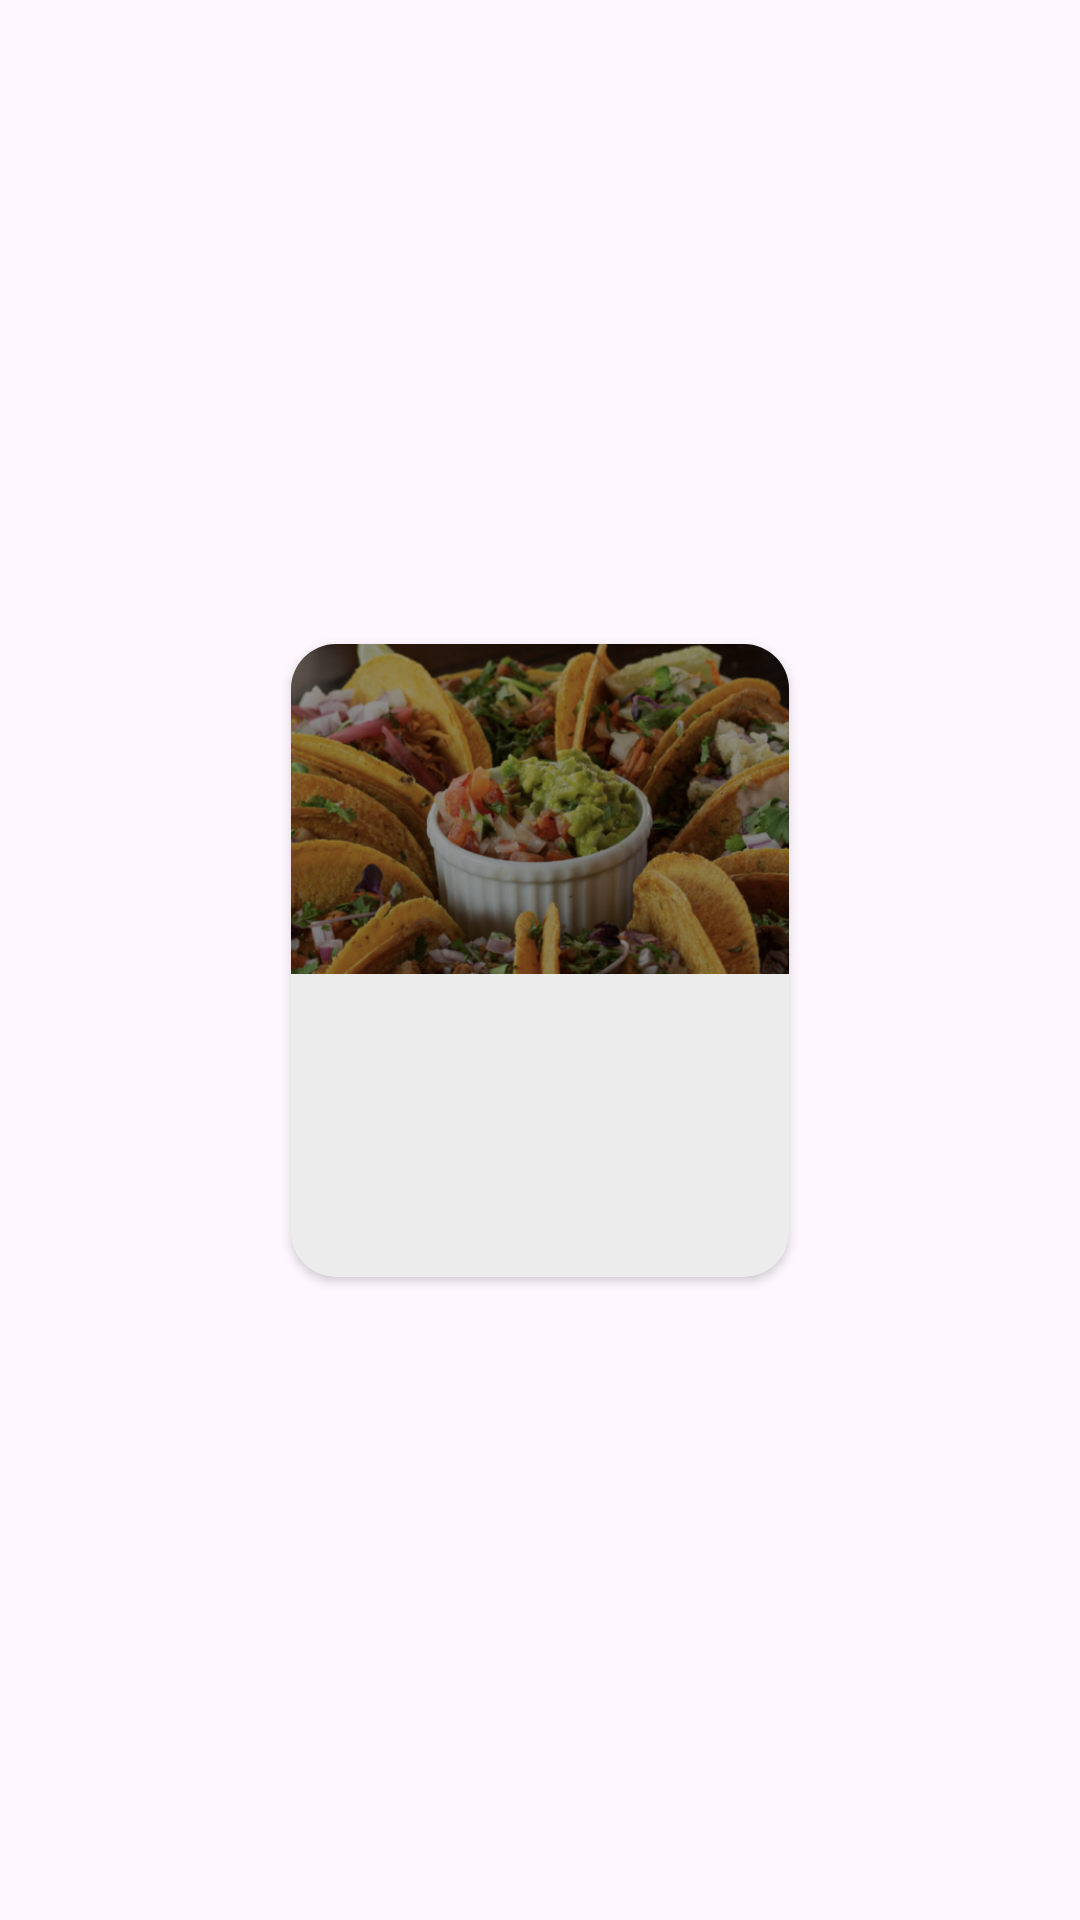

This screen was rendered from an Android layout file. Write that file and the resources it references.
<!-- AndroidManifest.xml: application theme Theme.CasaMexicoApp -->
<!-- res/layout/product_item.xml -->
<?xml version="1.0" encoding="utf-8"?>
<androidx.constraintlayout.widget.ConstraintLayout xmlns:android="http://schemas.android.com/apk/res/android"
    xmlns:app="http://schemas.android.com/apk/res-auto"
    xmlns:tools="http://schemas.android.com/tools"
    android:layout_width="wrap_content"
    android:layout_height="wrap_content">


    <androidx.cardview.widget.CardView
        android:id="@+id/cardView"
        android:layout_width="166dp"
        android:layout_height="211dp"
        android:layout_margin="20dp"
        android:backgroundTint="@color/grey"
        app:cardCornerRadius="15dp"
        app:layout_constraintBottom_toBottomOf="parent"
        app:layout_constraintEnd_toEndOf="parent"
        app:layout_constraintStart_toStartOf="parent"
        app:layout_constraintTop_toTopOf="parent">

        <ImageView
            android:id="@+id/imageProduct"
            android:layout_width="match_parent"
            android:layout_height="110dp"
            android:scaleType="centerCrop"
            android:src="@drawable/image1" />

        <TextView
            android:id="@+id/productNameTv"
            android:layout_width="wrap_content"
            android:layout_height="wrap_content"
            android:layout_gravity="center"
            android:layout_marginTop="30dp"
            android:fontFamily="@font/nunito"
            android:textSize="15sp"
            android:textStyle="bold"
            tools:text="Quesadilla" />

        <TextView
            android:id="@+id/productPriceTv"
            android:layout_width="wrap_content"
            android:layout_height="wrap_content"
            android:layout_gravity="center"
            android:layout_marginTop="65dp"
            android:textColor="@color/red"
            android:textSize="15sp"
            android:textStyle="bold"
            tools:text="$14.00" />


    </androidx.cardview.widget.CardView>


</androidx.constraintlayout.widget.ConstraintLayout>
<!-- resources referenced by this layout -->
<resources>
  <color name="grey">#ECECEC</color>
  <color name="red">#E81C1C</color>
  <!-- drawable image1: png bitmap (drawable, 651271 bytes) -->
  <style name="Theme.CasaMexicoApp" parent="Base.Theme.CasaMexicoApp" />
  <style name="Base.Theme.CasaMexicoApp" parent="Theme.Material3.DayNight.NoActionBar">
          
          <item name="colorPrimary">@android:color/transparent</item>
          <item name="android:windowLightStatusBar">false</item>
      </style>
</resources>
